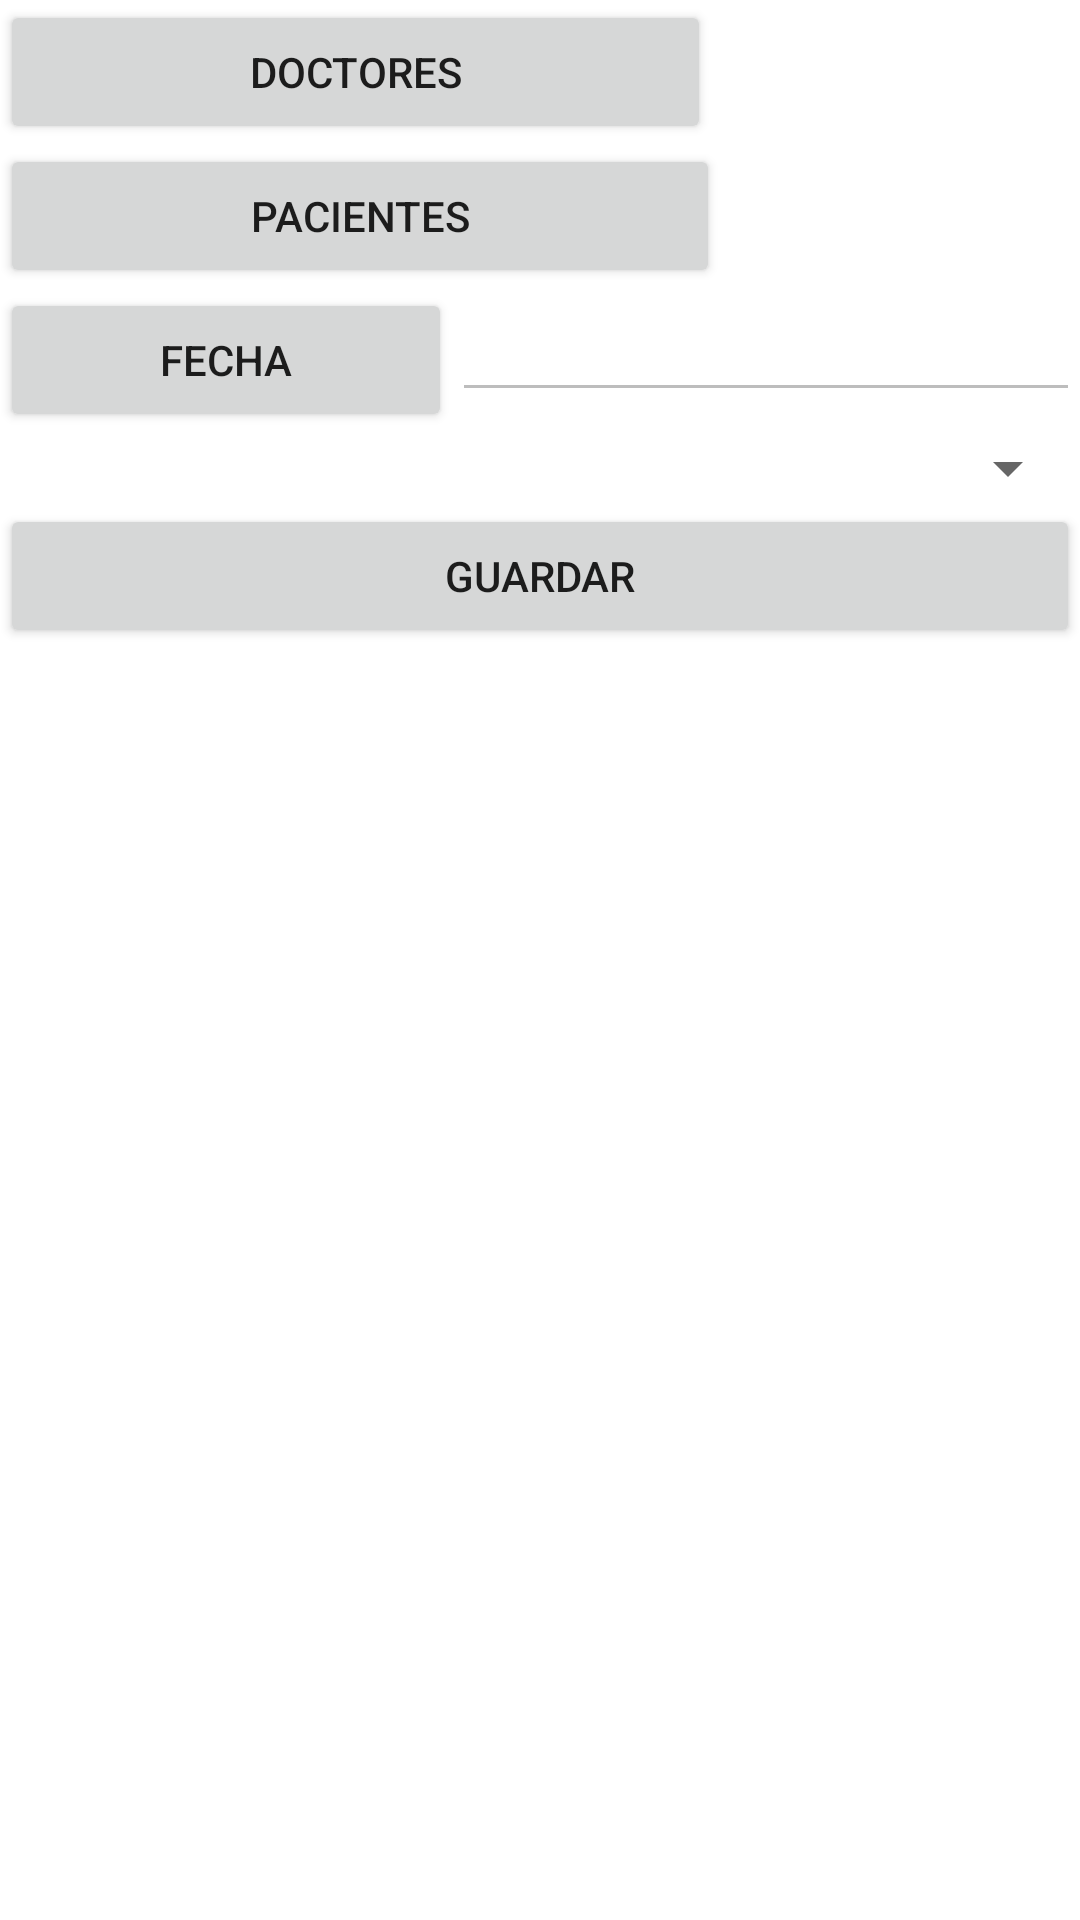

Android layout source for this screen:
<!-- AndroidManifest.xml: application theme AppTheme -->
<!-- res/layout/activity_crear_reserva.xml -->
<?xml version="1.0" encoding="utf-8"?>
<LinearLayout xmlns:android="http://schemas.android.com/apk/res/android"
    android:orientation="vertical" android:layout_width="match_parent"
    android:layout_height="match_parent">

    <Button
        android:id="@+id/irDoctores"
        android:layout_width="237dp"
        android:layout_height="wrap_content"
        android:onClick="abrir"
        android:tag="Doctores"
        android:text="Doctores" />

    <Button
        android:id="@+id/button2"
        android:layout_width="240dp"
        android:layout_height="wrap_content"
        android:onClick="abrir"
        android:tag="Pacientes"
        android:text="Pacientes" />
    <LinearLayout
        android:layout_width="match_parent"
        android:layout_height="wrap_content"
        >
        <Button
            android:id="@+id/ib_obtener_fecha"
            android:layout_width="wrap_content"
            android:layout_weight="1"
            android:layout_height="wrap_content"
            android:onClick="obtenerFecha"
            android:text="Fecha"
            />
        <EditText
            android:id="@+id/et_mostrar_fecha_picker"
            android:layout_width="wrap_content"
            android:layout_weight="3"
            android:layout_height="wrap_content"
            android:inputType="date"
            android:enabled="false"
            />

    </LinearLayout>

    <Spinner
        android:id="@+id/horario_reserva_spinner"
        android:layout_width="match_parent"
        android:layout_height="wrap_content" />

    <Button
        android:id="@+id/guardar"
        android:layout_width="match_parent"
        android:layout_height="wrap_content"
        android:onClick="guardar"
        android:text="Guardar" />
</LinearLayout>
<!-- resources referenced by this layout -->
<resources>
  <style name="AppTheme" parent="Theme.MaterialComponents.Light">
          
          <item name="colorPrimary">@color/colorPrimary</item>
          <item name="colorPrimaryDark">@color/colorPrimaryDark</item>
          <item name="colorAccent">@color/colorAccent</item>
      </style>
  <color name="colorPrimary">#008577</color>
  <color name="colorPrimaryDark">#00574B</color>
  <color name="colorAccent">#008577</color>
</resources>
